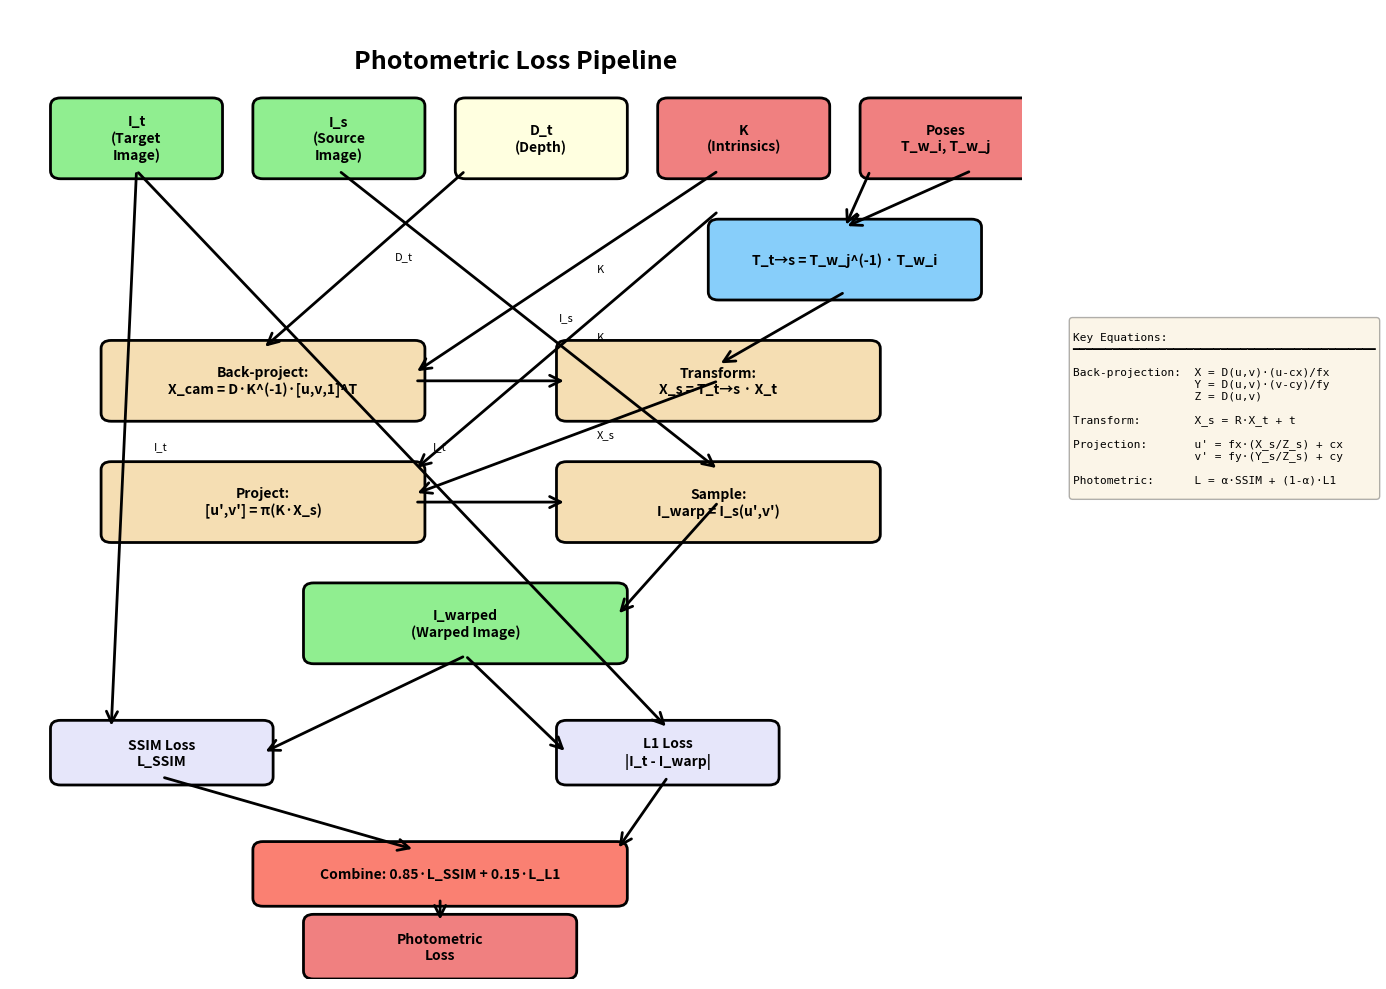

Write Python code to recreate this figure. (Note: this script raises an exception after producing the figure.)
import matplotlib.pyplot as plt
import matplotlib.patches as mpatches
from matplotlib.patches import FancyBboxPatch, FancyArrowPatch
import numpy as np

fig, ax = plt.subplots(1, 1, figsize=(14, 10))
ax.set_xlim(0, 10)
ax.set_ylim(0, 12)
ax.axis('off')

# Title
ax.text(5, 11.5, 'Photometric Loss Pipeline', 
        ha='center', va='top', fontsize=18, fontweight='bold')

# Data inputs
def draw_box(ax, x, y, w, h, text, color='lightblue'):
    box = FancyBboxPatch((x, y), w, h, boxstyle="round,pad=0.1", 
                          edgecolor='black', facecolor=color, linewidth=2)
    ax.add_patch(box)
    ax.text(x + w/2, y + h/2, text, ha='center', va='center', 
            fontsize=10, fontweight='bold', wrap=True)

def draw_arrow(ax, x1, y1, x2, y2, label=''):
    arrow = FancyArrowPatch((x1, y1), (x2, y2), 
                           arrowstyle='->', mutation_scale=20, 
                           linewidth=2, color='black')
    ax.add_patch(arrow)
    if label:
        mid_x, mid_y = (x1 + x2) / 2, (y1 + y2) / 2
        ax.text(mid_x + 0.3, mid_y, label, fontsize=8, style='italic')

# Input data
draw_box(ax, 0.5, 10, 1.5, 0.8, 'I_t\n(Target\nImage)', 'lightgreen')
draw_box(ax, 2.5, 10, 1.5, 0.8, 'I_s\n(Source\nImage)', 'lightgreen')
draw_box(ax, 4.5, 10, 1.5, 0.8, 'D_t\n(Depth)', 'lightyellow')
draw_box(ax, 6.5, 10, 1.5, 0.8, 'K\n(Intrinsics)', 'lightcoral')
draw_box(ax, 8.5, 10, 1.5, 0.8, 'Poses\nT_w_i, T_w_j', 'lightcoral')

# Step 1: Compute relative pose
draw_box(ax, 7, 8.5, 2.5, 0.8, 'T_t→s = T_w_j^(-1) · T_w_i', 'lightskyblue')
draw_arrow(ax, 8.5, 10, 8.25, 9.3)
draw_arrow(ax, 9.5, 10, 8.25, 9.3)

# Step 2: Back-projection
draw_box(ax, 1, 7, 3, 0.8, 'Back-project:\nX_cam = D·K^(-1)·[u,v,1]^T', 'wheat')
draw_arrow(ax, 4.5, 10, 2.5, 7.8, 'D_t')
draw_arrow(ax, 7, 10, 4, 7.5, 'K')

# Step 3: Transform
draw_box(ax, 5.5, 7, 3, 0.8, 'Transform:\nX_s = T_t→s · X_t', 'wheat')
draw_arrow(ax, 4, 7.4, 5.5, 7.4)
draw_arrow(ax, 8.25, 8.5, 7, 7.6)

# Step 4: Project
draw_box(ax, 1, 5.5, 3, 0.8, 'Project:\n[u\',v\'] = π(K·X_s)', 'wheat')
draw_arrow(ax, 7, 7.4, 4, 6, 'X_s')
draw_arrow(ax, 7, 9.5, 4, 6.3, 'K')

# Step 5: Warp/Sample
draw_box(ax, 5.5, 5.5, 3, 0.8, 'Sample:\nI_warp = I_s(u\',v\')', 'wheat')
draw_arrow(ax, 4, 5.9, 5.5, 5.9)
draw_arrow(ax, 3.25, 10, 7, 6.3, 'I_s')

# Result: Warped image
draw_box(ax, 3, 4, 3, 0.8, 'I_warped\n(Warped Image)', 'lightgreen')
draw_arrow(ax, 7, 5.9, 6, 4.5)

# SSIM branch
draw_box(ax, 0.5, 2.5, 2, 0.6, 'SSIM Loss\nL_SSIM', 'lavender')
draw_arrow(ax, 1.25, 10, 1, 3.1, 'I_t')
draw_arrow(ax, 4.5, 4, 2.5, 2.8)

# L1 branch
draw_box(ax, 5.5, 2.5, 2, 0.6, 'L1 Loss\n|I_t - I_warp|', 'lavender')
draw_arrow(ax, 1.25, 10, 6.5, 3.1, 'I_t')
draw_arrow(ax, 4.5, 4, 5.5, 2.8)

# Combine
draw_box(ax, 2.5, 1, 3.5, 0.6, 'Combine: 0.85·L_SSIM + 0.15·L_L1', 'salmon')
draw_arrow(ax, 1.5, 2.5, 4, 1.6)
draw_arrow(ax, 6.5, 2.5, 6, 1.6)

# Final loss
draw_box(ax, 3, 0.1, 2.5, 0.6, 'Photometric\nLoss', 'lightcoral')
draw_arrow(ax, 4.25, 1, 4.25, 0.7)

# Add legend with equations
equation_text = """
Key Equations:
━━━━━━━━━━━━━━━━━━━━━━━━━━━━━━━━━━━━━━━━━━━━━

Back-projection:  X = D(u,v)·(u-cx)/fx
                  Y = D(u,v)·(v-cy)/fy  
                  Z = D(u,v)

Transform:        X_s = R·X_t + t

Projection:       u' = fx·(X_s/Z_s) + cx
                  v' = fy·(Y_s/Z_s) + cy

Photometric:      L = α·SSIM + (1-α)·L1
"""

ax.text(10.5, 6, equation_text, fontsize=8, family='monospace',
        bbox=dict(boxstyle='round', facecolor='wheat', alpha=0.3))

plt.tight_layout()
plt.savefig('/home/<user>/anaconda3/envs/PyTorchTutorial/src/SLAM/pipeline_diagram.png', 
            dpi=300, bbox_inches='tight')
print("✅ Pipeline diagram saved!")
plt.close()

# Create second diagram for coordinate systems
fig2, axes = plt.subplots(1, 3, figsize=(15, 5))

# World coordinate system
ax1 = axes[0]
ax1.set_xlim(-2, 2)
ax1.set_ylim(-2, 2)
ax1.set_aspect('equal')
ax1.arrow(0, 0, 1.5, 0, head_width=0.1, head_length=0.1, fc='red', ec='red')
ax1.arrow(0, 0, 0, 1.5, head_width=0.1, head_length=0.1, fc='green', ec='green')
ax1.text(1.7, 0, 'X_w', fontsize=12, color='red', fontweight='bold')
ax1.text(0, 1.7, 'Y_w', fontsize=12, color='green', fontweight='bold')
ax1.text(0, -0.3, 'Z_w (out)', fontsize=10, ha='center')
ax1.set_title('World Coordinate System', fontsize=14, fontweight='bold')
ax1.grid(True, alpha=0.3)
ax1.axhline(y=0, color='k', linewidth=0.5)
ax1.axvline(x=0, color='k', linewidth=0.5)

# Camera coordinate system
ax2 = axes[1]
ax2.set_xlim(-2, 2)
ax2.set_ylim(-2, 2)
ax2.set_aspect('equal')
ax2.arrow(0, 0, 1.5, 0, head_width=0.1, head_length=0.1, fc='red', ec='red')
ax2.arrow(0, 0, 0, -1.5, head_width=0.1, head_length=0.1, fc='green', ec='green')
ax2.text(1.7, 0, 'X_c (right)', fontsize=12, color='red', fontweight='bold')
ax2.text(0, -1.7, 'Y_c (down)', fontsize=12, color='green', fontweight='bold')
ax2.text(0, 0.3, 'Z_c (forward)', fontsize=10, ha='center')
ax2.plot(0, 0, 'ko', markersize=10)
ax2.text(0.2, 0.2, 'Camera\nCenter', fontsize=9)
ax2.set_title('Camera Coordinate System', fontsize=14, fontweight='bold')
ax2.grid(True, alpha=0.3)
ax2.axhline(y=0, color='k', linewidth=0.5)
ax2.axvline(x=0, color='k', linewidth=0.5)

# Image coordinate system
ax3 = axes[2]
ax3.set_xlim(0, 10)
ax3.set_ylim(10, 0)  # Inverted Y
ax3.arrow(0, 0, 8, 0, head_width=0.3, head_length=0.3, fc='red', ec='red')
ax3.arrow(0, 0, 0, 8, head_width=0.3, head_length=0.3, fc='green', ec='green')
ax3.text(8.5, 0, 'u (cols)', fontsize=12, color='red', fontweight='bold')
ax3.text(0, 8.5, 'v (rows)', fontsize=12, color='green', fontweight='bold')
ax3.plot(5, 4, 'bo', markersize=8)
ax3.text(5.5, 4, '(cx, cy)\nPrincipal\nPoint', fontsize=9)
ax3.text(0.5, 0.5, '(0,0)\nOrigin', fontsize=9)
ax3.set_title('Image Coordinate System (Pixels)', fontsize=14, fontweight='bold')
ax3.grid(True, alpha=0.3)

plt.tight_layout()
plt.savefig('/home/<user>/anaconda3/envs/PyTorchTutorial/src/SLAM/coordinate_systems.png', 
            dpi=300, bbox_inches='tight')
print("✅ Coordinate systems diagram saved!")

